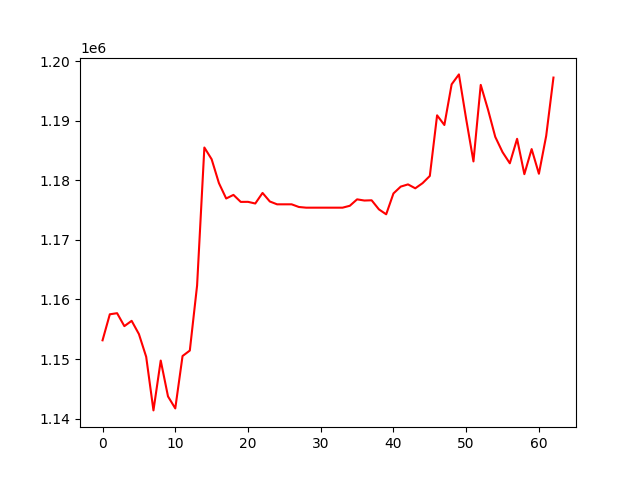

Data behind this chart, as committed beside it:
, 0
0, 1153146
1, 1157516
2, 1157700
3, 1155526
4, 1156419
5, 1154195
6, 1150379
7, 1141376
8, 1149749
9, 1143725
10, 1141709
11, 1150508
12, 1151426
13, 1162352
14, 1185522
15, 1183553
16, 1179549
17, 1176959
18, 1177567
19, 1176390
20, 1176400
21, 1176119
22, 1177896
23, 1176460
24, 1175983
25, 1175983
26, 1175983
27, 1175534
28, 1175420
29, 1175420
30, 1175421
31, 1175420
32, 1175420
33, 1175420
34, 1175738
35, 1176819
36, 1176619
37, 1176660
38, 1175137
39, 1174305
40, 1177810
41, 1178957
42, 1179331
43, 1178672
44, 1179534
45, 1180746
46, 1190928
47, 1189303
48, 1196134
49, 1197801
50, 1190286
51, 1183186
52, 1196041
53, 1191894
54, 1187305
55, 1184745
56, 1182870
57, 1186983
58, 1181048
59, 1185258
... 3 more rows
